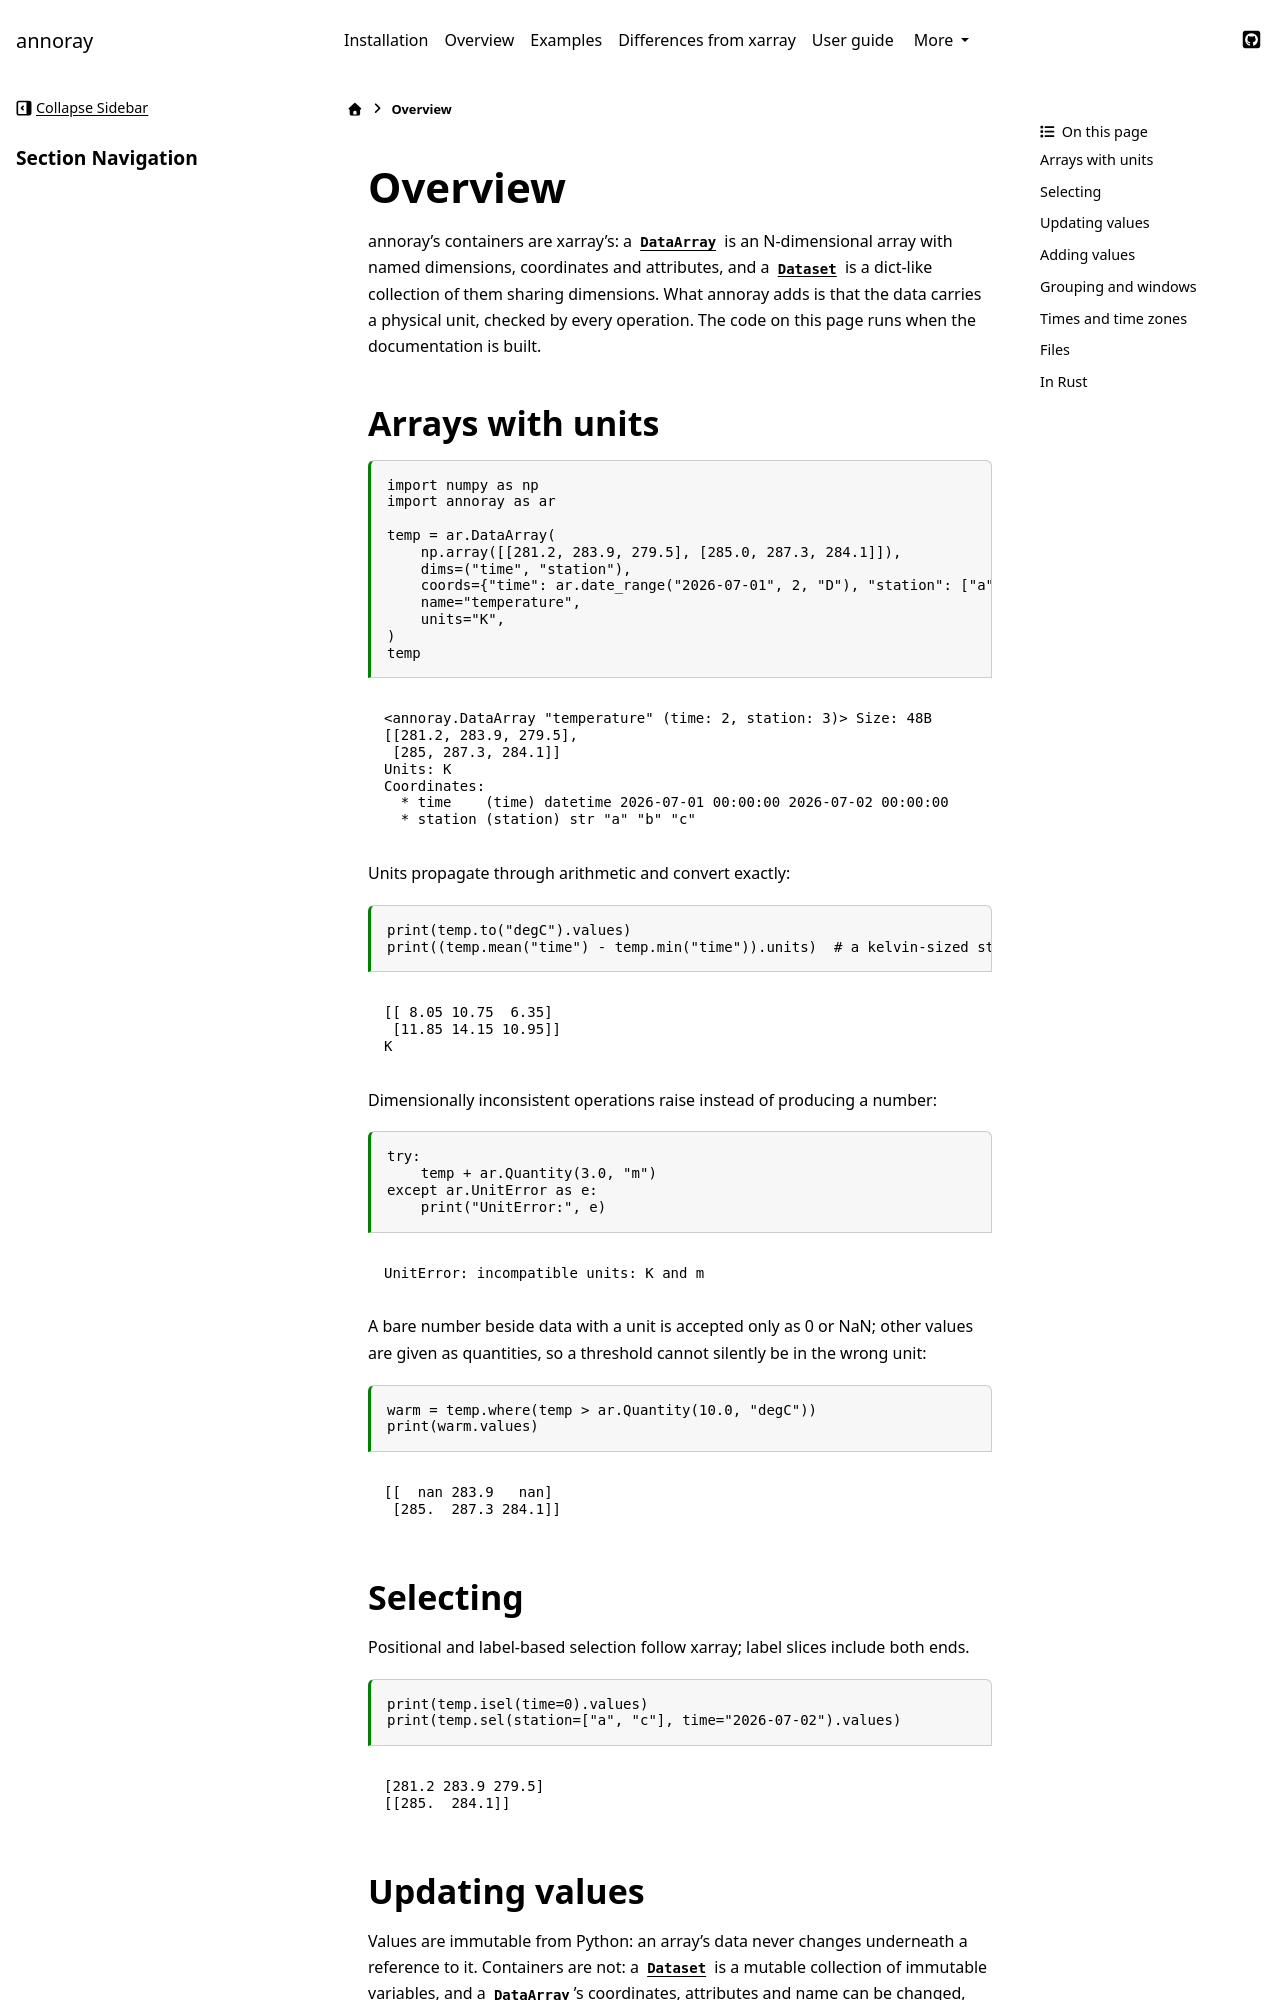

repository: sunipkm/annoray · page: 0.0.1-pre1/getting-started/overview.html · generator: sphinx

---
file_format: mystnb
kernelspec:
  name: python3
  display_name: Python 3
---

# Overview

annoray's containers are xarray's: a {class}`~annoray.DataArray` is an N-dimensional array
with named dimensions, coordinates and attributes, and a {class}`~annoray.Dataset` is a
dict-like collection of them sharing dimensions. What annoray adds is that the data carries a
physical unit, checked by every operation. The code on this page runs when the documentation
is built.

## Arrays with units

```{code-cell} python
import numpy as np
import annoray as ar

temp = ar.DataArray(
    np.array([[281.2, 283.9, 279.5], [285.0, 287.3, 284.1]]),
    dims=("time", "station"),
    coords={"time": ar.date_range("2026-07-01", 2, "D"), "station": ["a", "b", "c"]},
    name="temperature",
    units="K",
)
temp
```

Units propagate through arithmetic and convert exactly:

```{code-cell} python
print(temp.to("degC").values)
print((temp.mean("time") - temp.min("time")).units)  # a kelvin-sized step
```

Dimensionally inconsistent operations raise instead of producing a number:

```{code-cell} python
try:
    temp + ar.Quantity(3.0, "m")
except ar.UnitError as e:
    print("UnitError:", e)
```

A bare number beside data with a unit is accepted only as 0 or NaN; other values are given
as quantities, so a threshold cannot silently be in the wrong unit:

```{code-cell} python
warm = temp.where(temp > ar.Quantity(10.0, "degC"))
print(warm.values)
```

## Selecting

Positional and label-based selection follow xarray; label slices include both ends.

```{code-cell} python
print(temp.isel(time=0).values)
print(temp.sel(station=["a", "c"], time="2026-07-02").values)
```
